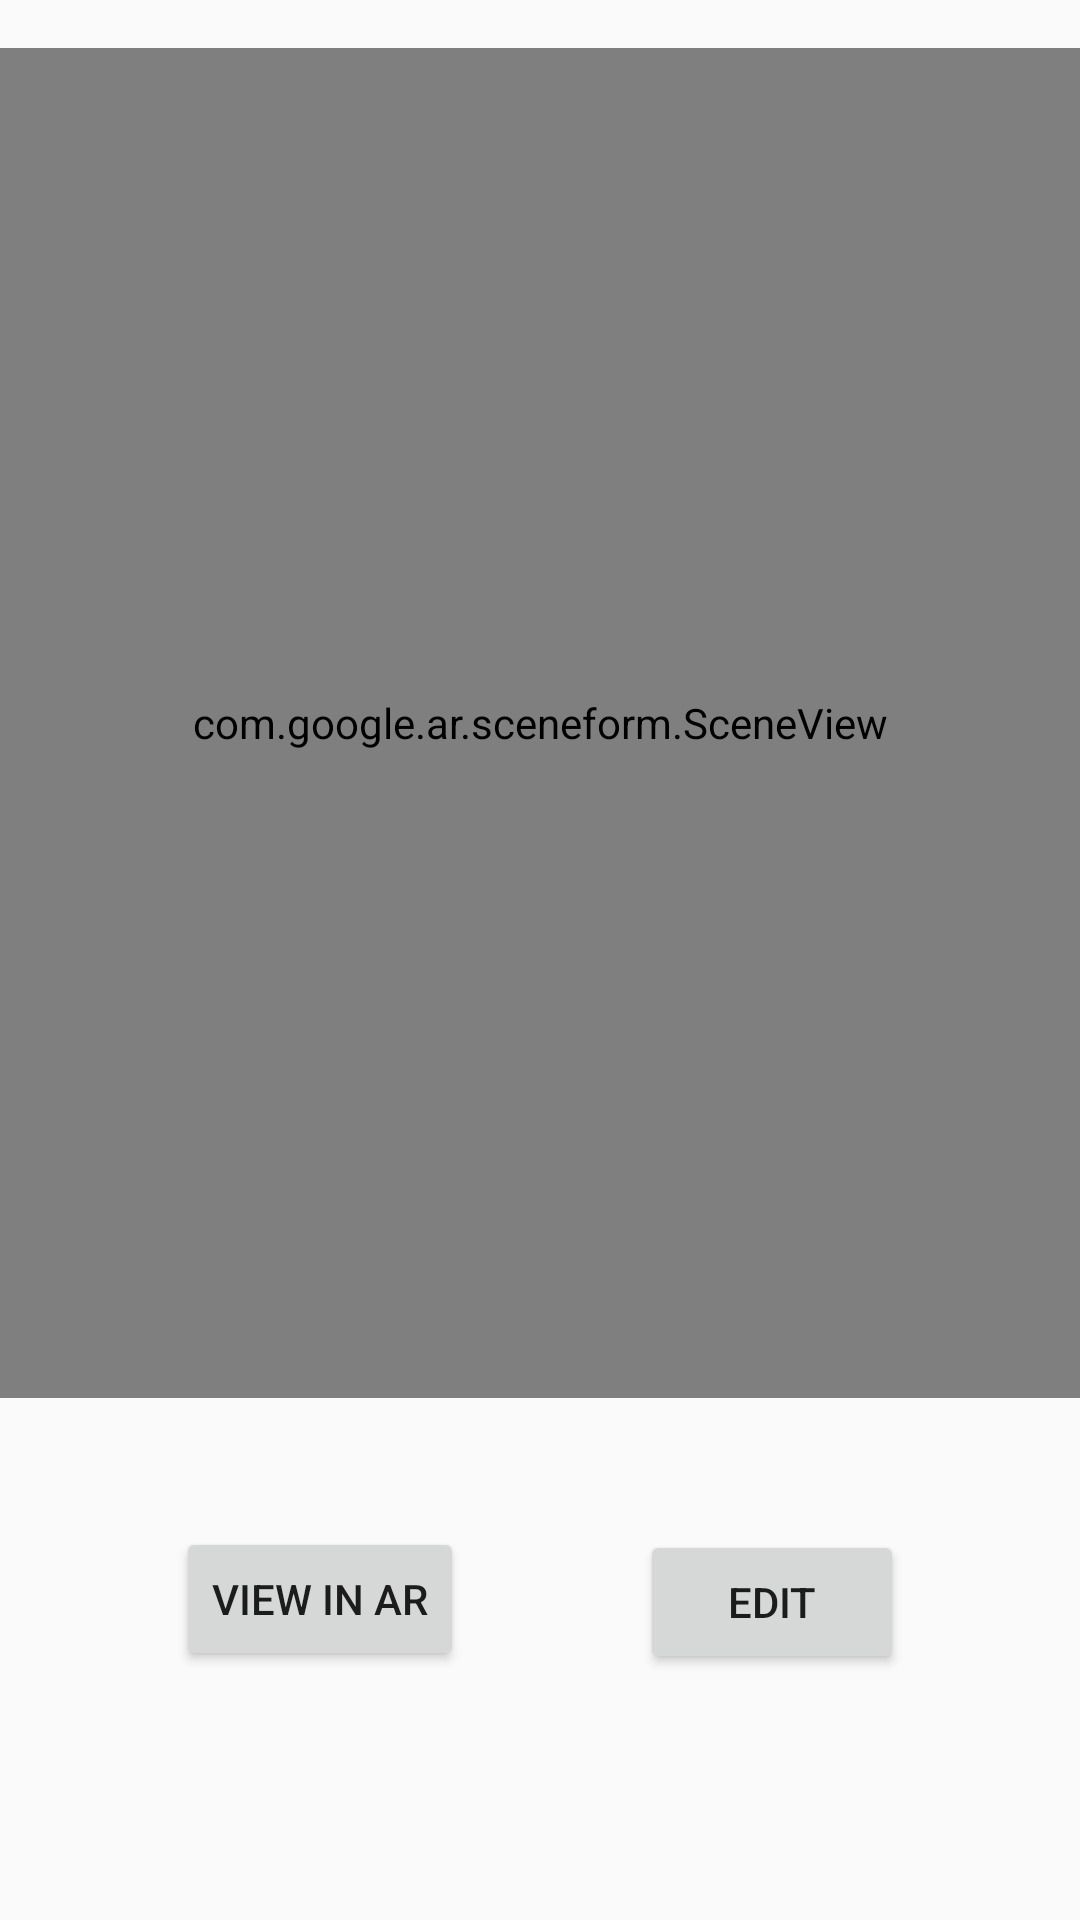

Produce the Android XML layout that renders to this screen, including the resource entries it uses.
<!-- AndroidManifest.xml: application theme Theme.ForestOfLife -->
<!-- res/layout/fragment_forest.xml -->
<?xml version="1.0" encoding="utf-8"?>
<androidx.constraintlayout.widget.ConstraintLayout xmlns:android="http://schemas.android.com/apk/res/android"
    xmlns:app="http://schemas.android.com/apk/res-auto"
    xmlns:tools="http://schemas.android.com/tools"
    android:layout_width="match_parent"
    android:layout_height="match_parent"
    tools:context=".ForestFragment">

    <FrameLayout
        android:id="@+id/frameLayout"
        android:layout_width="match_parent"
        android:layout_height="450dp"
        android:layout_marginTop="16dp"
        app:layout_constraintEnd_toEndOf="parent"
        app:layout_constraintStart_toStartOf="parent"
        app:layout_constraintTop_toTopOf="parent">

        <com.google.ar.sceneform.SceneView
            android:id="@+id/backgroundSceneView"
            android:layout_width="match_parent"
            android:layout_height="match_parent"
            android:layout_weight="1"
            android:background="#FF0000FF" />

        <com.google.ar.sceneform.SceneView
            android:id="@+id/transparentSceneView"
            android:layout_width="match_parent"
            android:layout_height="match_parent"
            android:layout_weight="1"
            android:background="@android:color/transparent" />

    </FrameLayout>

    <Button
        android:id="@+id/button"
        android:layout_width="wrap_content"
        android:layout_height="wrap_content"
        android:layout_marginTop="44dp"
        android:text="Edit"
        app:layout_constraintEnd_toEndOf="parent"
        app:layout_constraintStart_toEndOf="@+id/button2"
        app:layout_constraintTop_toBottomOf="@+id/frameLayout" />

    <Button
        android:id="@+id/button2"
        android:layout_width="wrap_content"
        android:layout_height="wrap_content"
        android:layout_marginTop="43dp"
        android:text="View in AR"
        app:layout_constraintEnd_toStartOf="@+id/button"
        app:layout_constraintStart_toStartOf="parent"
        app:layout_constraintTop_toBottomOf="@+id/frameLayout" />
</androidx.constraintlayout.widget.ConstraintLayout>
<!-- resources referenced by this layout -->
<resources>
  <style name="Theme.ForestOfLife" parent="Theme.AppCompat.DayNight.NoActionBar">
      </style>
</resources>
